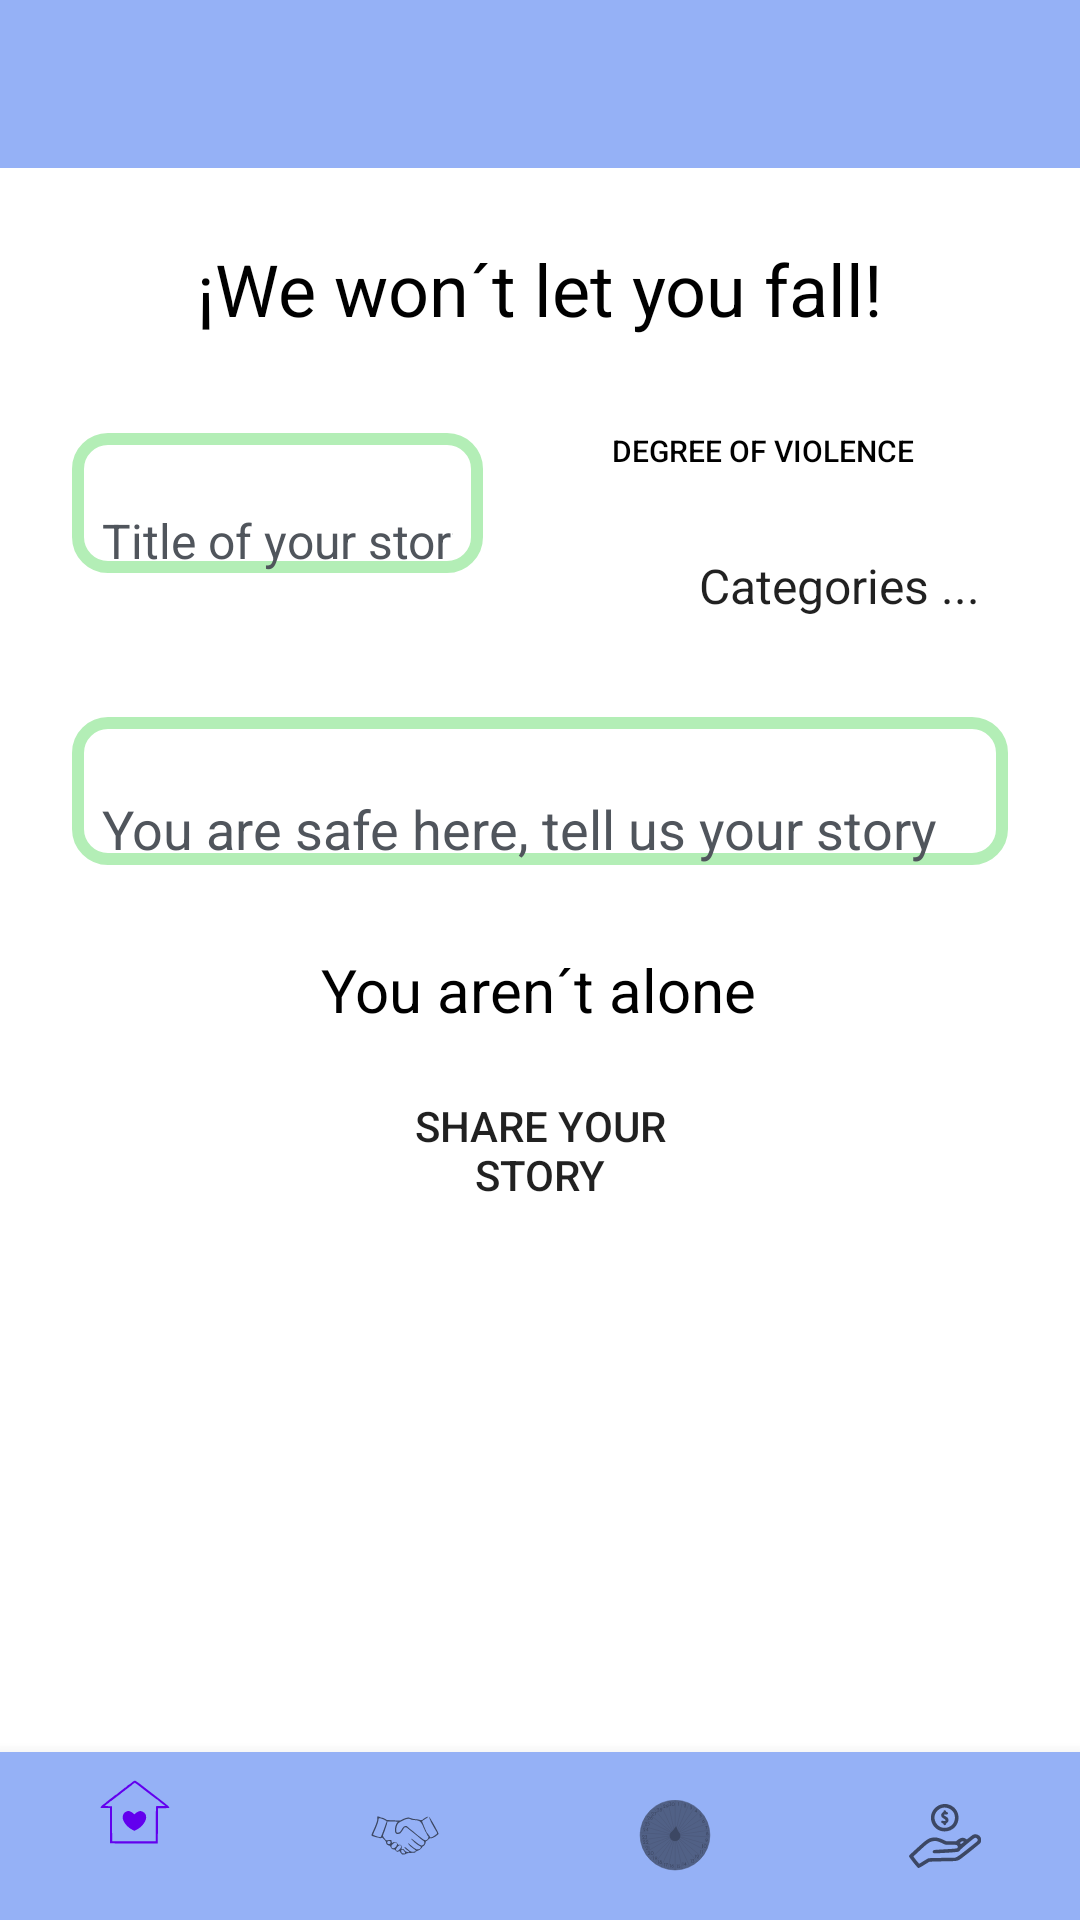

This screen was rendered from an Android layout file. Write that file and the resources it references.
<!-- AndroidManifest.xml: application theme Theme.TrustMe -->
<!-- res/layout/activity_write_history.xml -->
<?xml version="1.0" encoding="utf-8"?>
<androidx.constraintlayout.widget.ConstraintLayout xmlns:android="http://schemas.android.com/apk/res/android"
    xmlns:app="http://schemas.android.com/apk/res-auto"
    xmlns:tools="http://schemas.android.com/tools"
    android:layout_width="match_parent"
    android:layout_height="match_parent"
    tools:context=".WriteHistoryActivity">

    <androidx.appcompat.widget.Toolbar
        android:id="@+id/toolbar7"
        android:layout_width="0dp"
        android:layout_height="wrap_content"
        android:background="#95B1F6"
        android:minHeight="?attr/actionBarSize"
        android:theme="?attr/actionBarTheme"
        app:layout_constraintEnd_toEndOf="parent"
        app:layout_constraintStart_toStartOf="parent"
        app:layout_constraintTop_toTopOf="parent" />

    <com.google.android.material.bottomnavigation.BottomNavigationView
        android:id="@+id/bottomNavigationViewWrite"
        android:layout_width="0dp"
        android:layout_height="wrap_content"
        android:background="#95B1F6"
        app:layout_constraintBottom_toBottomOf="parent"
        app:layout_constraintEnd_toEndOf="parent"
        app:layout_constraintStart_toStartOf="parent"
        app:menu="@menu/nav_menu" />

    <ScrollView
        android:id="@+id/scrollView2"
        android:layout_width="0dp"
        android:layout_height="0dp"
        app:layout_constraintBottom_toTopOf="@+id/bottomNavigationViewWrite"
        app:layout_constraintEnd_toEndOf="parent"
        app:layout_constraintStart_toStartOf="parent"
        app:layout_constraintTop_toBottomOf="@+id/toolbar7">

        <androidx.constraintlayout.widget.ConstraintLayout
            android:layout_width="match_parent"
            android:layout_height="wrap_content">

            <TextView
                android:id="@+id/textView33"
                android:layout_width="wrap_content"
                android:layout_height="wrap_content"
                android:layout_marginTop="24dp"
                android:text="¡We won´t let you fall!"
                android:textColor="#000000"
                android:textSize="24sp"
                app:layout_constraintEnd_toEndOf="parent"
                app:layout_constraintStart_toStartOf="parent"
                app:layout_constraintTop_toTopOf="parent" />

            <Button
                android:id="@+id/btnShareHistory"
                android:layout_width="0dp"
                android:layout_height="wrap_content"
                android:layout_marginStart="115dp"
                android:layout_marginEnd="115dp"
                android:layout_marginBottom="24dp"
                android:background="@drawable/custom_button_style"
                android:text="Share your story"
                app:backgroundTint="@color/principalButtonColor"
                app:layout_constraintBottom_toBottomOf="parent"
                app:layout_constraintEnd_toEndOf="parent"
                app:layout_constraintHorizontal_bias="0.0"
                app:layout_constraintStart_toStartOf="parent" />

            <TextView
                android:id="@+id/textView34"
                android:layout_width="wrap_content"
                android:layout_height="wrap_content"
                android:layout_marginTop="4dp"
                android:layout_marginBottom="16dp"
                android:text="You aren´t alone"
                android:textColor="#000000"
                android:textSize="20sp"
                app:layout_constraintBottom_toTopOf="@+id/btnShareHistory"
                app:layout_constraintEnd_toEndOf="parent"
                app:layout_constraintHorizontal_bias="0.498"
                app:layout_constraintStart_toStartOf="parent"
                app:layout_constraintTop_toBottomOf="@+id/editTextWriteStory" />

            <Button
                android:id="@+id/btnDegreeViolence"
                android:layout_width="163dp"
                android:layout_height="34dp"
                android:layout_marginStart="12dp"
                android:layout_marginTop="12dp"
                android:layout_marginEnd="24dp"
                android:layout_marginBottom="8dp"
                android:background="@drawable/custom_button_style"
                android:text="Degree of violence"
                android:textColor="#000000"
                android:textSize="10sp"
                app:backgroundTint="@color/secondaryButtonColor"
                app:layout_constraintBottom_toTopOf="@+id/spinnerCategories"
                app:layout_constraintEnd_toEndOf="parent"
                app:layout_constraintStart_toEndOf="@+id/editTextTitleStory"
                app:layout_constraintTop_toBottomOf="@+id/textView33" />

            <Spinner
                android:id="@+id/spinnerCategories"
                android:layout_width="match_parent"
                android:layout_height="wrap_content"
                android:layout_marginStart="225dp"
                android:layout_marginEnd="24dp"
                android:layout_marginBottom="24dp"
                android:background="@drawable/custom_button_style"
                android:dropDownSelector="@color/secondaryButtonColor"
                android:entries="@array/options_categories"
                app:backgroundTint="@color/secondaryButtonColor"
                app:layout_constraintBottom_toTopOf="@+id/editTextWriteStory"
                app:layout_constraintEnd_toEndOf="parent"
                app:layout_constraintHorizontal_bias="0.0"
                app:layout_constraintStart_toStartOf="parent"
                app:layout_constraintTop_toBottomOf="@+id/btnDegreeViolence" />

            <EditText
                android:id="@+id/editTextTitleStory"
                android:layout_width="0dp"
                android:layout_height="wrap_content"
                android:layout_marginStart="24dp"
                android:layout_marginTop="32dp"
                android:background="@drawable/custom_text_border"
                android:ems="10"
                android:hint="Title of your story"
                android:inputType="textPersonName"
                android:textColor="#000000"
                android:textColorHint="#50555C"
                android:textSize="16sp"
                app:layout_constraintBottom_toTopOf="@+id/editTextWriteStory"
                app:layout_constraintEnd_toStartOf="@+id/btnDegreeViolence"
                app:layout_constraintStart_toStartOf="parent"
                app:layout_constraintTop_toBottomOf="@+id/textView33" />

            <EditText
                android:id="@+id/editTextWriteStory"
                android:layout_width="0dp"
                android:layout_height="wrap_content"
                android:layout_marginStart="24dp"
                android:layout_marginTop="48dp"
                android:layout_marginEnd="24dp"
                android:layout_marginBottom="24dp"
                android:ems="10"
                android:gravity="start|top"
                android:hint="You are safe here, tell us your story"
                android:inputType="textMultiLine"
                android:textColorHint="#50555C"
                android:background ="@drawable/custom_text_border"
                app:layout_constraintBottom_toTopOf="@+id/textView34"
                app:layout_constraintEnd_toEndOf="parent"
                app:layout_constraintHorizontal_bias="0.119"
                app:layout_constraintStart_toStartOf="parent"
                app:layout_constraintTop_toBottomOf="@+id/editTextTitleStory"
                app:layout_constraintVertical_bias="0.0" />

        </androidx.constraintlayout.widget.ConstraintLayout>
    </ScrollView>

</androidx.constraintlayout.widget.ConstraintLayout>
<!-- resources referenced by this layout -->
<resources>
  <array name="options_categories">
          <item>Categories ...</item>
          <item>Psychological</item>
          <item>Physical</item>
          <item>Economic</item>
          <item>Sexual</item>
      </array>
  <color name="principalButtonColor">#323B90</color>
  <color name="secondaryButtonColor">#95B1F6</color>
  <!-- drawable custom_text_border (drawable) -->
  <?xml version="1.0" encoding="utf-8"?>
  <shape xmlns:android="http://schemas.android.com/apk/res/android" android:shape="rectangle">
  
      <stroke
          android:width="4sp" android:color="#B3EEB6"/>
      <padding
          android:left="10dp"
          android:right="10dp"
          android:top="25dp"/>
      <corners android:radius="10dp"/>
  
  
  
  </shape>
  <style name="Theme.TrustMe" parent="Theme.MaterialComponents.DayNight.NoActionBar">
          
          <item name="colorPrimary">@color/purple_500</item>
          <item name="colorPrimaryVariant">@color/purple_700</item>
          <item name="colorOnPrimary">@color/white</item>
          
          <item name="colorSecondary">@color/teal_200</item>
          <item name="colorSecondaryVariant">@color/teal_700</item>
          <item name="colorOnSecondary">@color/black</item>
          
          <item name="android:statusBarColor" tools:targetApi="l">?attr/colorPrimaryVariant</item>
          
      </style>
  <color name="purple_500">#FF6200EE</color>
  <color name="purple_700">#FF3700B3</color>
  <color name="white">#FFFFFFFF</color>
  <color name="teal_200">#FF03DAC5</color>
  <color name="teal_700">#FF018786</color>
  <color name="black">#FF000000</color>
</resources>
